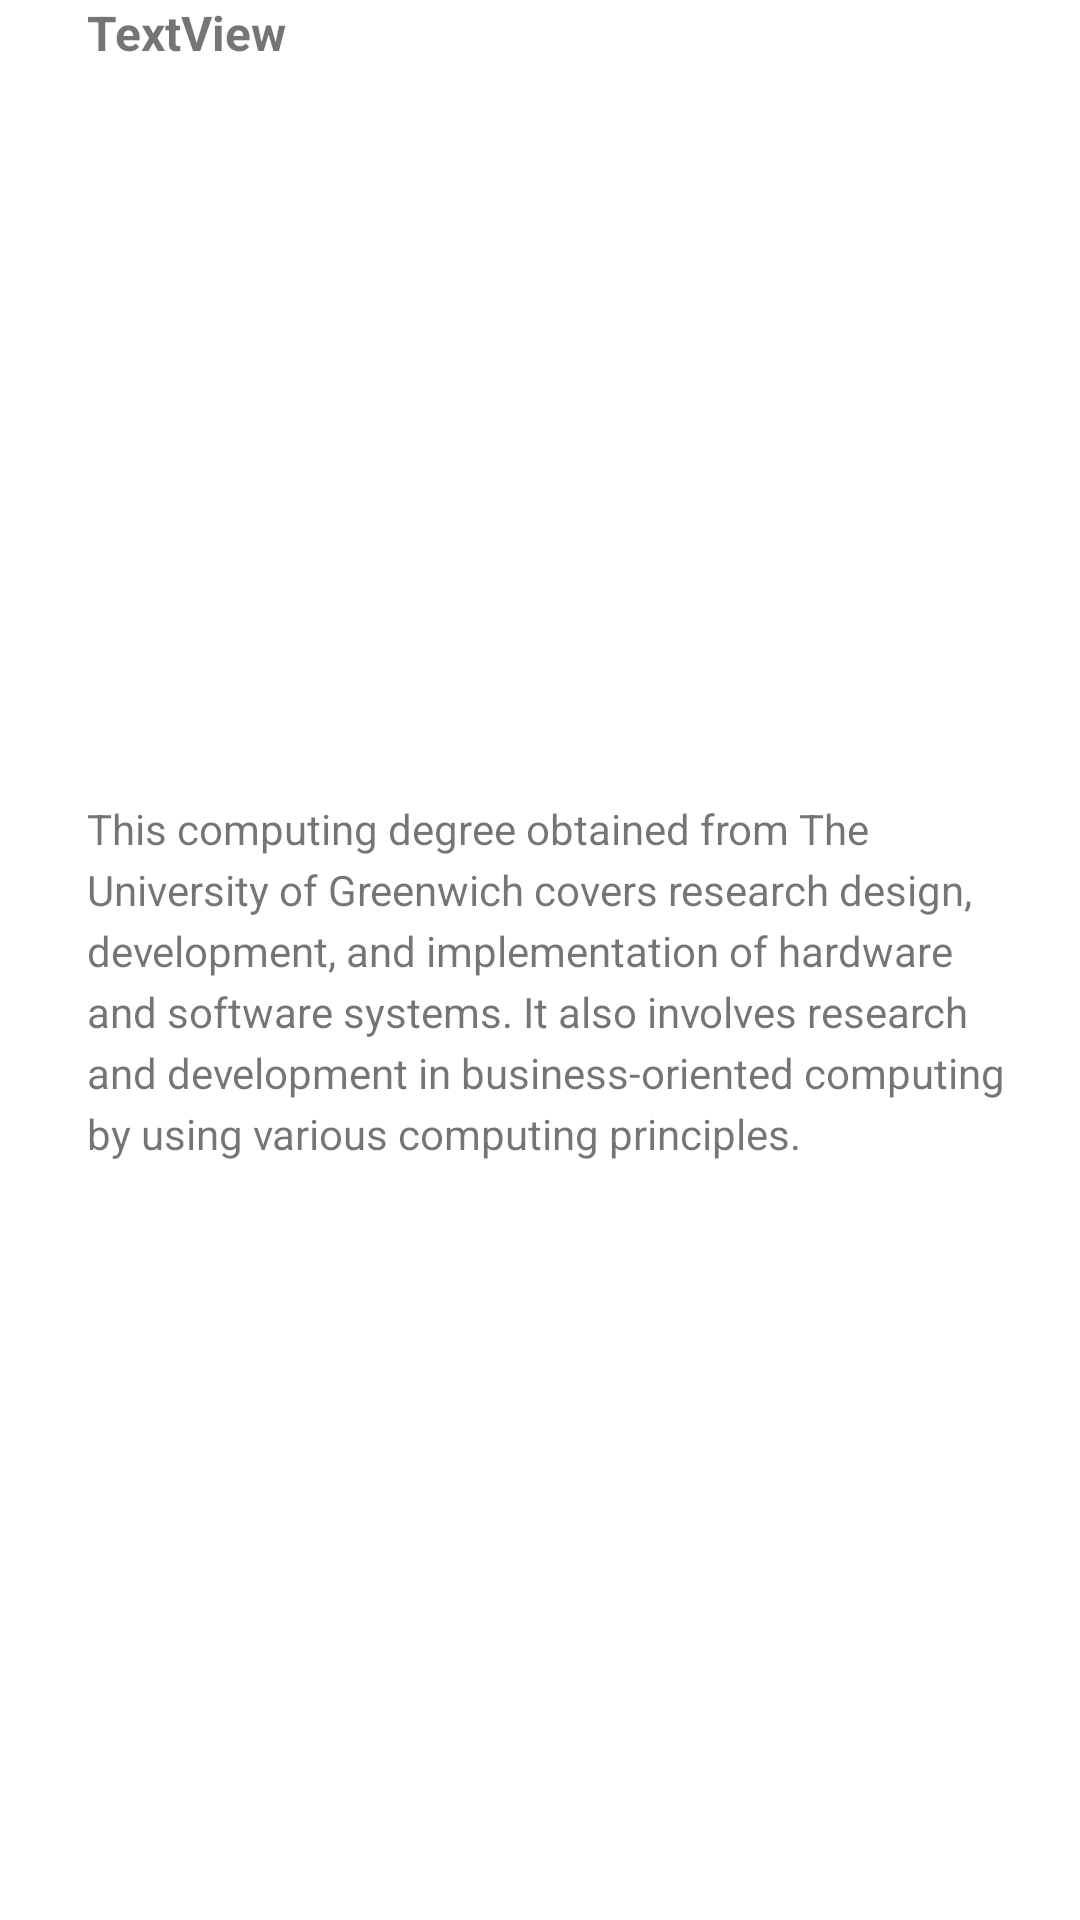

Here is an Android app screen rendered from its layout file. Give the layout XML and the strings, colors and styles it references.
<!-- AndroidManifest.xml: application theme Theme.PortfolioApp -->
<!-- res/layout/cv_row_layout.xml -->
<?xml version="1.0" encoding="utf-8"?>
<androidx.constraintlayout.widget.ConstraintLayout xmlns:android="http://schemas.android.com/apk/res/android"
    xmlns:app="http://schemas.android.com/apk/res-auto"
    xmlns:tools="http://schemas.android.com/tools"
    android:layout_width="match_parent"
    android:layout_height="wrap_content"
    android:orientation="vertical">

    <ImageView
        android:id="@+id/imageView"
        android:layout_width="12dp"
        android:layout_height="12dp"
        android:layout_marginStart="1dp"
        android:layout_marginLeft="1dp"
        android:layout_marginTop="1dp"
        app:layout_constraintStart_toStartOf="parent"
        app:layout_constraintTop_toTopOf="parent"
        app:srcCompat="@drawable/circle_cv" />

    <View
        android:id="@+id/view"
        android:layout_width="1dp"
        android:layout_height="0dp"
        android:layout_marginTop="8dp"
        android:background="@color/cv_line_color"
        app:layout_constraintBottom_toBottomOf="@+id/descriptionTextView"
        app:layout_constraintEnd_toEndOf="@+id/imageView"
        app:layout_constraintStart_toStartOf="@+id/imageView"
        app:layout_constraintTop_toBottomOf="@+id/imageView" />

    <TextView
        android:id="@+id/titleTextView"
        android:layout_width="wrap_content"
        android:layout_height="wrap_content"
        android:layout_marginStart="16dp"
        android:layout_marginLeft="16dp"
        android:text="TextView"
        android:textSize="16sp"
        android:textStyle="bold"
        app:layout_constraintStart_toEndOf="@+id/imageView"
        app:layout_constraintTop_toTopOf="parent" />

    <TextView
        android:id="@+id/descriptionTextView"
        android:layout_width="0dp"
        android:layout_height="wrap_content"
        android:layout_marginStart="16dp"
        android:layout_marginLeft="16dp"
        android:layout_marginTop="8dp"
        android:layout_marginEnd="16dp"
        android:layout_marginRight="16dp"
        android:layout_marginBottom="16dp"
        android:lineSpacingExtra="4sp"
        android:text="@string/qualification_description"
        app:layout_constraintBottom_toBottomOf="parent"
        app:layout_constraintEnd_toEndOf="parent"
        app:layout_constraintStart_toEndOf="@+id/imageView"
        app:layout_constraintTop_toBottomOf="@+id/titleTextView" />
</androidx.constraintlayout.widget.ConstraintLayout>
<!-- resources referenced by this layout -->
<resources>
  <!-- drawable circle_cv (drawable) -->
  <?xml version="1.0" encoding="utf-8"?>
  <shape android:shape="oval" xmlns:android="http://schemas.android.com/apk/res/android">
      <solid android:color="@color/cv_line_color"/>
  
  </shape>
  <string name="qualification_description">This computing degree obtained from The University of Greenwich covers research design, development, and implementation of hardware and software systems. It also involves research and development in business-oriented computing by using various computing principles.</string>
  <style name="Theme.PortfolioApp" parent="Theme.MaterialComponents.DayNight.DarkActionBar">
          
          <item name="colorPrimary">@color/white</item>
          <item name="colorPrimaryVariant">@color/white</item>
          <item name="colorOnPrimary">@color/white</item>
          
          <item name="colorSecondary">@color/teal_200</item>
          <item name="colorSecondaryVariant">@color/teal_700</item>
          <item name="colorOnSecondary">@color/black</item>
          
          <item name="android:statusBarColor" tools:targetApi="l">?attr/colorPrimaryVariant</item>
          
      </style>
  <color name="white">#FFFFFFFF</color>
  <color name="teal_200">#FF03DAC5</color>
  <color name="teal_700">#FF018786</color>
  <color name="black">#FF000000</color>
</resources>
